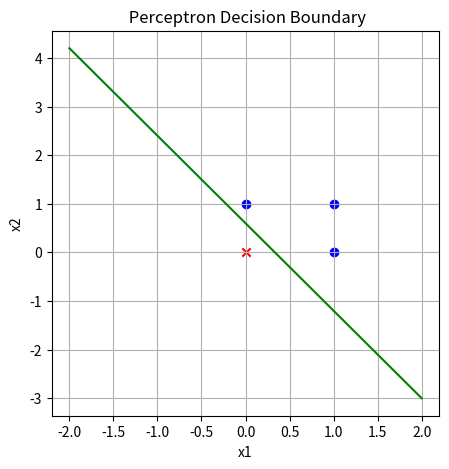

Write Python code to recreate this figure.
import numpy as np
import matplotlib.pyplot as plt
x = np.array([[0,0],[0,1],[1,0],[1,1]])
w = np.array([0.9,-0.3])
ya = np.array([0,1,1,1]) # OR Inputs 
# ya = np.array([0,0,0,1]) # AND Inputs
b = 0.1

n = 0.4

epochs = 50
h=[]
for ep in range(epochs):
    net = np.dot(x,w)+b
    yp = np.where(net>=0,1,0)
    e = ya - yp
    w = w + n * np.dot(e, x) 
    b = b + n *sum(e) 
    h.append([w.copy(), b, np.sum(e != 0)])
    if np.all(e == 0):
        break
print(h)
# Plotting
plt.figure(figsize=(5, 5))

for i in range(len(x)):
    color = 'blue' if ya[i] == 1 else 'red'
    marker = 'o' if ya[i] == 1 else 'x'
    plt.scatter(x[i][0], x[i][1], color=color, marker=marker)
# Decision boundary: w1*x + w2*y + b = 0
x_vals = np.linspace(-2, 2, 100)
y_vals = -(w[0] * x_vals + b) / w[1]
plt.plot(x_vals, y_vals, 'g', label='Decision Boundary')
plt.xlabel('x1')
plt.ylabel('x2')
plt.title(' Perceptron Decision Boundary')
plt.grid()
plt.show()
